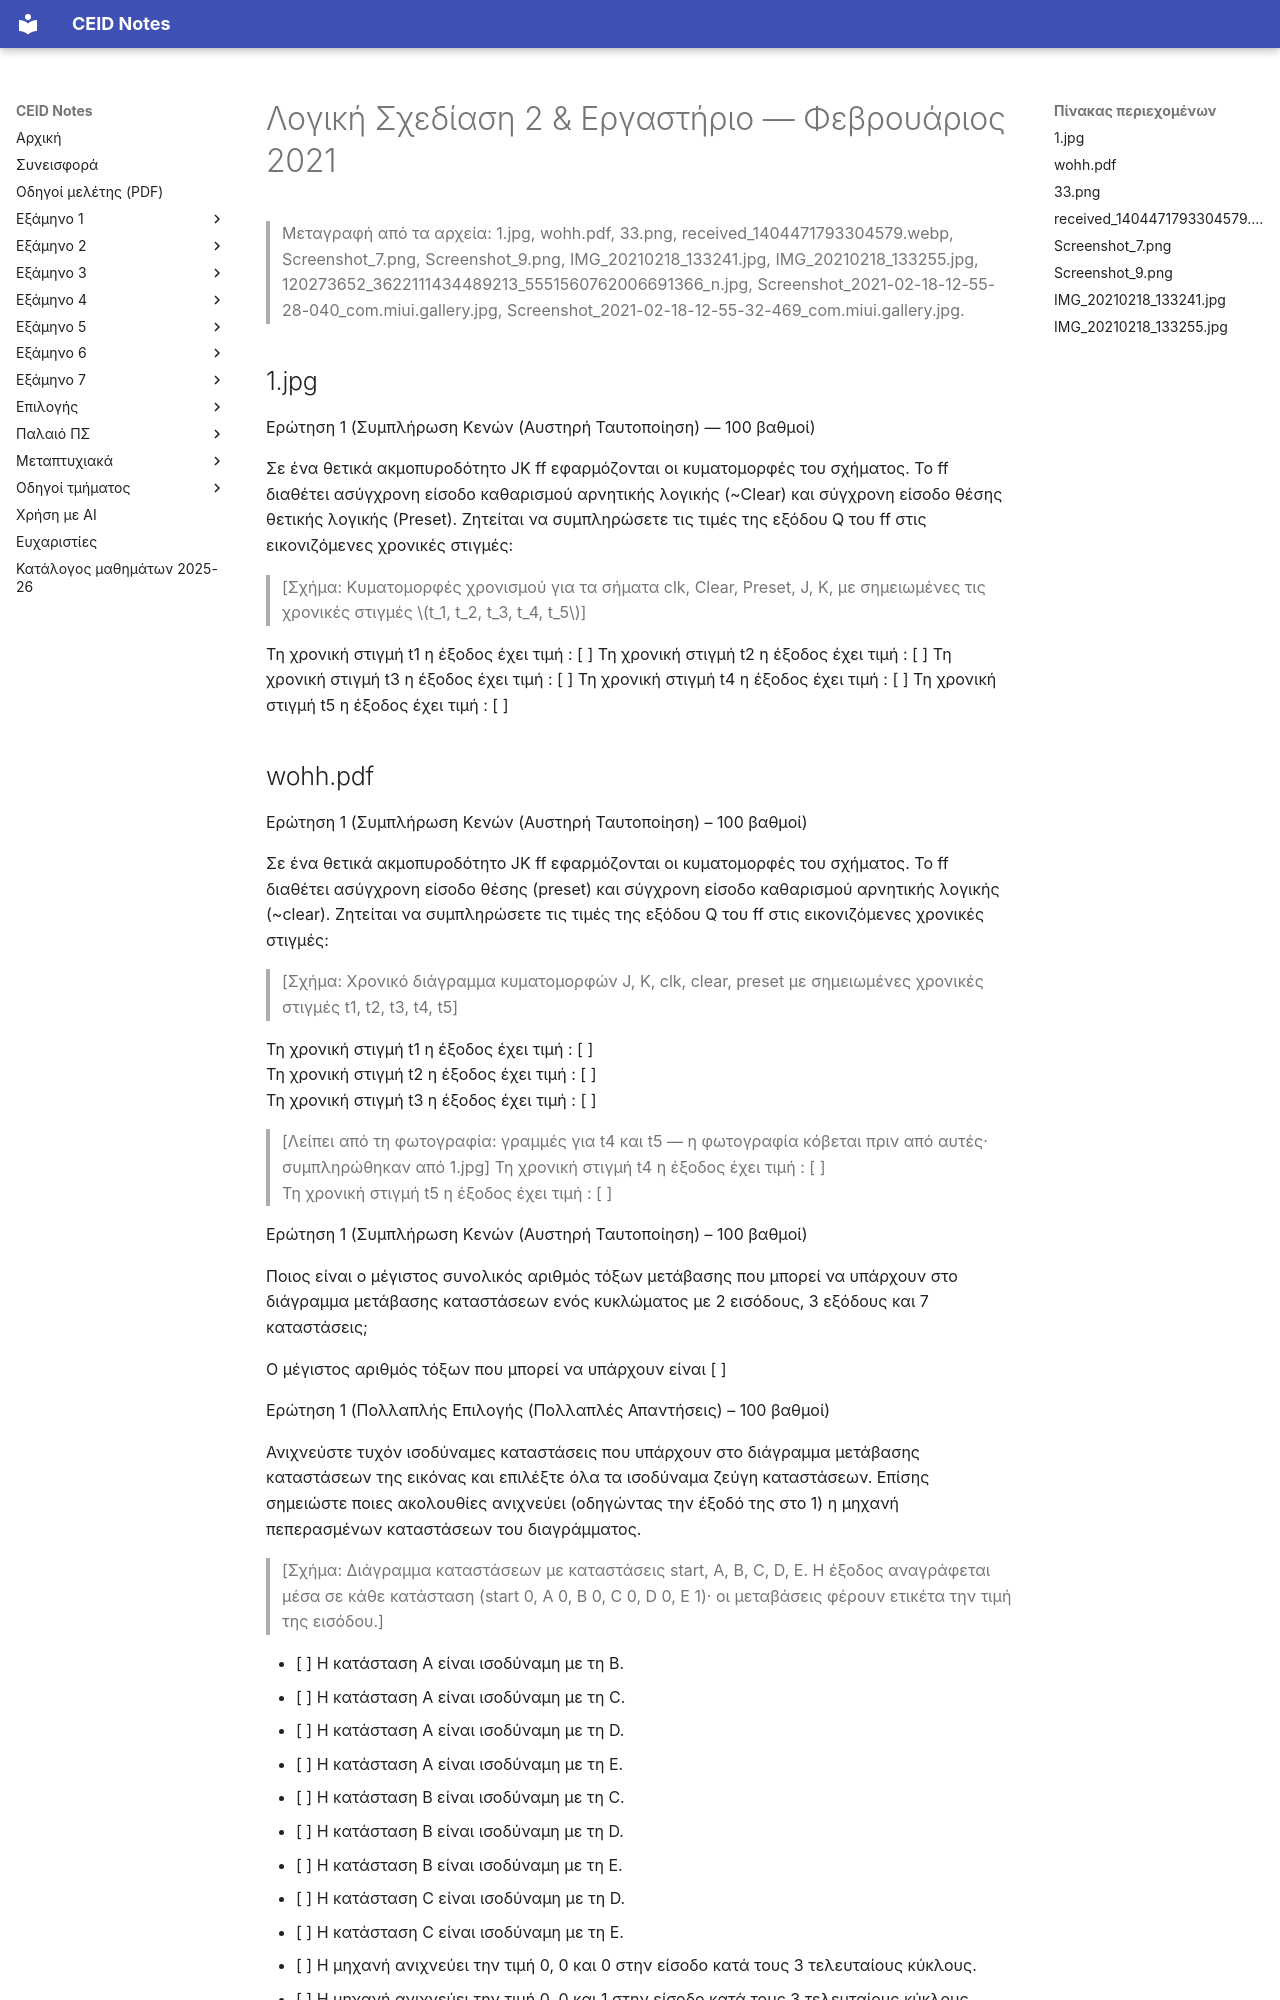

repository: kdngiorgos/ceid-notes · page: Old Classes (Παλαιό Πρόγραμμα Σπουδών)/Λογική Σχεδίαση 2 & Εργαστήριο/Previous Exams/2021-02.html · generator: mkdocs

---
course: "Λογική Σχεδίαση 2 & Εργαστήριο"
session: 2021-02
label: Φεβρουάριος 2021
sources:
- 1.jpg
- wohh.pdf
- 33.png
- received_1404471793304579.webp
- Screenshot_7.png
- Screenshot_9.png
- IMG_20210218_133241.jpg
- IMG_20210218_133255.jpg
- 120273652_3622111434489213_5551560762006691366_n.jpg
- Screenshot_2021-02-18-12-55-28-040_com.miui.gallery.jpg
- Screenshot_2021-02-18-12-55-32-469_com.miui.gallery.jpg
format: mixed
duration_min: null
notes: "Το 120273652_*.jpg είναι byte-identical με το 1.jpg (διπλότυπο). Τα Screenshot_2021-02-18-12-55-28/32 είναι χειρόγραφες λύσεις φοιτητή (όχι θέματα). Τα t4/t5 της 1ης ερώτησης (JK) συμπληρώθηκαν από 1.jpg· στη φωτογραφία του received_*.webp το κάτω άκρο του σχήματος είναι κομμένο (δυσανάγνωστο). Η σύνδεση του received_*.webp και του wohh.pdf με αυτή την εξέταση δεν επιβεβαιώνεται. Δεύτερη ανεξάρτητη ανάγνωση με AI διαφωνεί σημαντικά με τη μεταγραφή για: 1.jpg· συμβουλευτείτε την πρωτότυπη εικόνα πριν βασιστείτε σε αριθμούς/σύμβολα."
transcription: partial
solutions: community
---
# Λογική Σχεδίαση 2 & Εργαστήριο — Φεβρουάριος 2021

> Μεταγραφή από τα αρχεία: 1.jpg, wohh.pdf, 33.png, received_1404471793304579.webp, Screenshot_7.png, Screenshot_9.png, IMG_20210218_133241.jpg, IMG_20210218_133255.jpg, 120273652_3622111434489213_5551560762006691366_n.jpg, Screenshot_2021-02-18-12-55-28-040_com.miui.gallery.jpg, Screenshot_2021-02-18-12-55-32-469_com.miui.gallery.jpg.

## 1.jpg

Ερώτηση 1 (Συμπλήρωση Κενών (Αυστηρή Ταυτοποίηση) — 100 βαθμοί)

Σε ένα θετικά ακμοπυροδότητο JK ff εφαρμόζονται οι κυματομορφές του σχήματος. Το ff διαθέτει ασύγχρονη είσοδο καθαρισμού αρνητικής λογικής (~Clear) και σύγχρονη είσοδο θέσης θετικής λογικής (Preset). Ζητείται να συμπληρώσετε τις τιμές της εξόδου Q του ff στις εικονιζόμενες χρονικές στιγμές:

> [Σχήμα: Κυματομορφές χρονισμού για τα σήματα clk, Clear, Preset, J, K, με σημειωμένες τις χρονικές στιγμές $t_1, t_2, t_3, t_4, t_5$]

Τη χρονική στιγμή t1 η έξοδος έχει τιμή : [          ]
Τη χρονική στιγμή t2 η έξοδος έχει τιμή : [          ]
Τη χρονική στιγμή t3 η έξοδος έχει τιμή : [          ]
Τη χρονική στιγμή t4 η έξοδος έχει τιμή : [          ]
Τη χρονική στιγμή t5 η έξοδος έχει τιμή : [          ]
